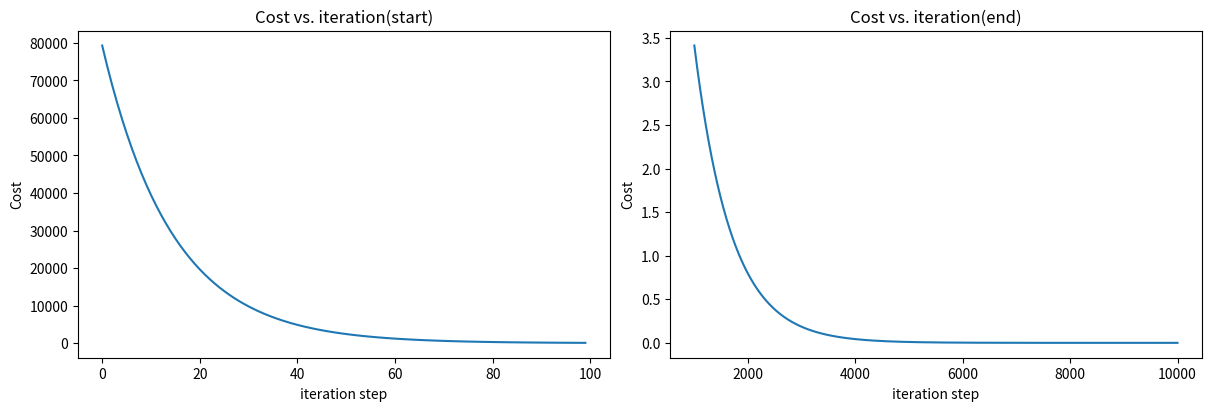

Reproduce this figure in Python.
import numpy as np
import matplotlib.pyplot as plt

#Data set
x_train = np.array([1.0, 2.0])
y_train = np.array([300.0, 500.0])

#Model function
def compute_model_outpuw(x,w,b):
    m = x.shape[0]
    f_wb = np.zeros(m)
    for i in range(m):
        f_wb[i] = w * x[i] + b
    return f_wb

#cost function
def compute_cost(x,y,w,b):
    m = x.shape[0]
    cost = 0
    for i in range(m):
        f_wb = w * x[i] + b
        cost = cost + (f_wb - y[i]) ** 2
    total_cost = (cost) / (2*m)
    return total_cost

#compute_gradient(tính đạo hàm)
def compute_gradient(x,y,w,b):
    """
    Computes the gradient for linear regression
    Tham số:
    x (ndarray (m,)): dữ liệu , m là số ví dụ
    y (ndarry (m,)): giá trị mục tiêu
    w,b(scalar) : tham số mô hình

    Return
    dj_dw (scalar): the gradient of the cost w.r.t the parameters w
    dj_db (scalar): the gradient of the cost w.r.t the parameter b 
    """
    m = x.shape[0]
    dj_dw = 0.0
    dj_db = 0.0

    for i in range(m):
        f_wb = w * x[i] + b
        dj_dw_i = (f_wb - y[i]) * x[i]
        dj_db_i = f_wb - y[i]
        dj_dw = dj_dw + dj_dw_i
        dj_db = dj_db + dj_db_i
    dj_dw = dj_dw / m
    dj_db = dj_db / m

    return dj_dw, dj_db

#gradient descent
"""Thực hiện giảm độ dốc để phù hợp w,b.
Cập nhật w,b bằng cách thực hiện từng bước giảm độ dốc với tốc độ học alpha.

Tham số: 
x : (mảng) dữ liệu, m ví dụ
y: (mảng) giá trị mục tiêu
w_in,b_in(scalar): giá trị khởi tạo
alpha: tốc độ học tập
number_iters (int): số vòng lặp để chạy giảm độ dốc
cost_function: hàm để gọi tới chi phí 
gradient_function: hàm gọi tới độ dốc

Trả về:
w,b(scalar): cập nhật giá trị tham số sau lần chạy giảm độ dốc
J_history(list): lưu trữ giá trị chi phí sau mỗi lần chạy
p_history(list): lưu trữ giá trị của cặp [w,b]"""

def gradient_descent(x,y, w_in, b_in, alpha, number_iters, cost_function, gradient_function):
    #Khởi tạo mảng lưu trữ
    J_history = []
    p_history = []
    b = b_in
    w = w_in

    for i in range(number_iters):
        #tính đạo hàm
        dj_dw, dj_db= compute_gradient(x,y,w,b)
        
        #update
        w = w - alpha * dj_dw
        b = b - alpha * dj_db

        #save
        if i < 100000: #ngăn chặn cạn kiệt tài nguyên
            J_history.append(compute_cost(x,y,w,b))
            p_history.append([w,b])

        #in ra chi phí sau mỗi 10 lần hoặc nếu vòng lặp < 10
        print_every = max(1, number_iters // 10)
        if i % print_every == 0:
            print(f"Iterattion {i:4} Cost {J_history[-1]:0.2e}",
                  f"dj_dw: {dj_dw: 0.3e}, dj_db: {dj_db: 0.3e}",
                  f"w: {w: 0.3e}, b:{b: 0.5e}")
            
    return w,b,J_history,p_history

# initialize parameters
w_init = 0
b_init = 0
# some gradient descent settings
iterations = 10000
tmp_alpha = 1.0e-2
# run gradient descent
w_final, b_final, J_hist, p_hist = gradient_descent(x_train ,y_train, w_init, b_init, tmp_alpha, 
                                                    iterations, compute_cost, compute_gradient)
print(f"(w,b) found by gradient descent: ({w_final:8.4f},{b_final:8.4f})")

# plot cost versus iteration  
fig, (ax1, ax2) = plt.subplots(1, 2, constrained_layout= True, figsize=(12,4))
ax1.plot(np.arange(100),J_hist[:100])
ax2.plot(1000 + np.arange(len(J_hist[1000:])), J_hist[1000:])
ax1.set_title("Cost vs. iteration(start)")
ax2.set_title("Cost vs. iteration(end)")
ax1.set_xlabel('iteration step')
ax2.set_xlabel('iteration step')
ax1.set_ylabel('Cost')
ax2.set_ylabel('Cost')
plt.show()

#dự đoán giá nhà
print(f"1000 sqft house prediction {w_final*1.0 + b_final:0.1f} Thousand dollars")
print(f"1200 sqft house prediction {w_final*1.2 + b_final:0.1f} Thousand dollars")
print(f"2000 sqft house prediction {w_final*2.0 + b_final:0.1f} Thousand dollars")
